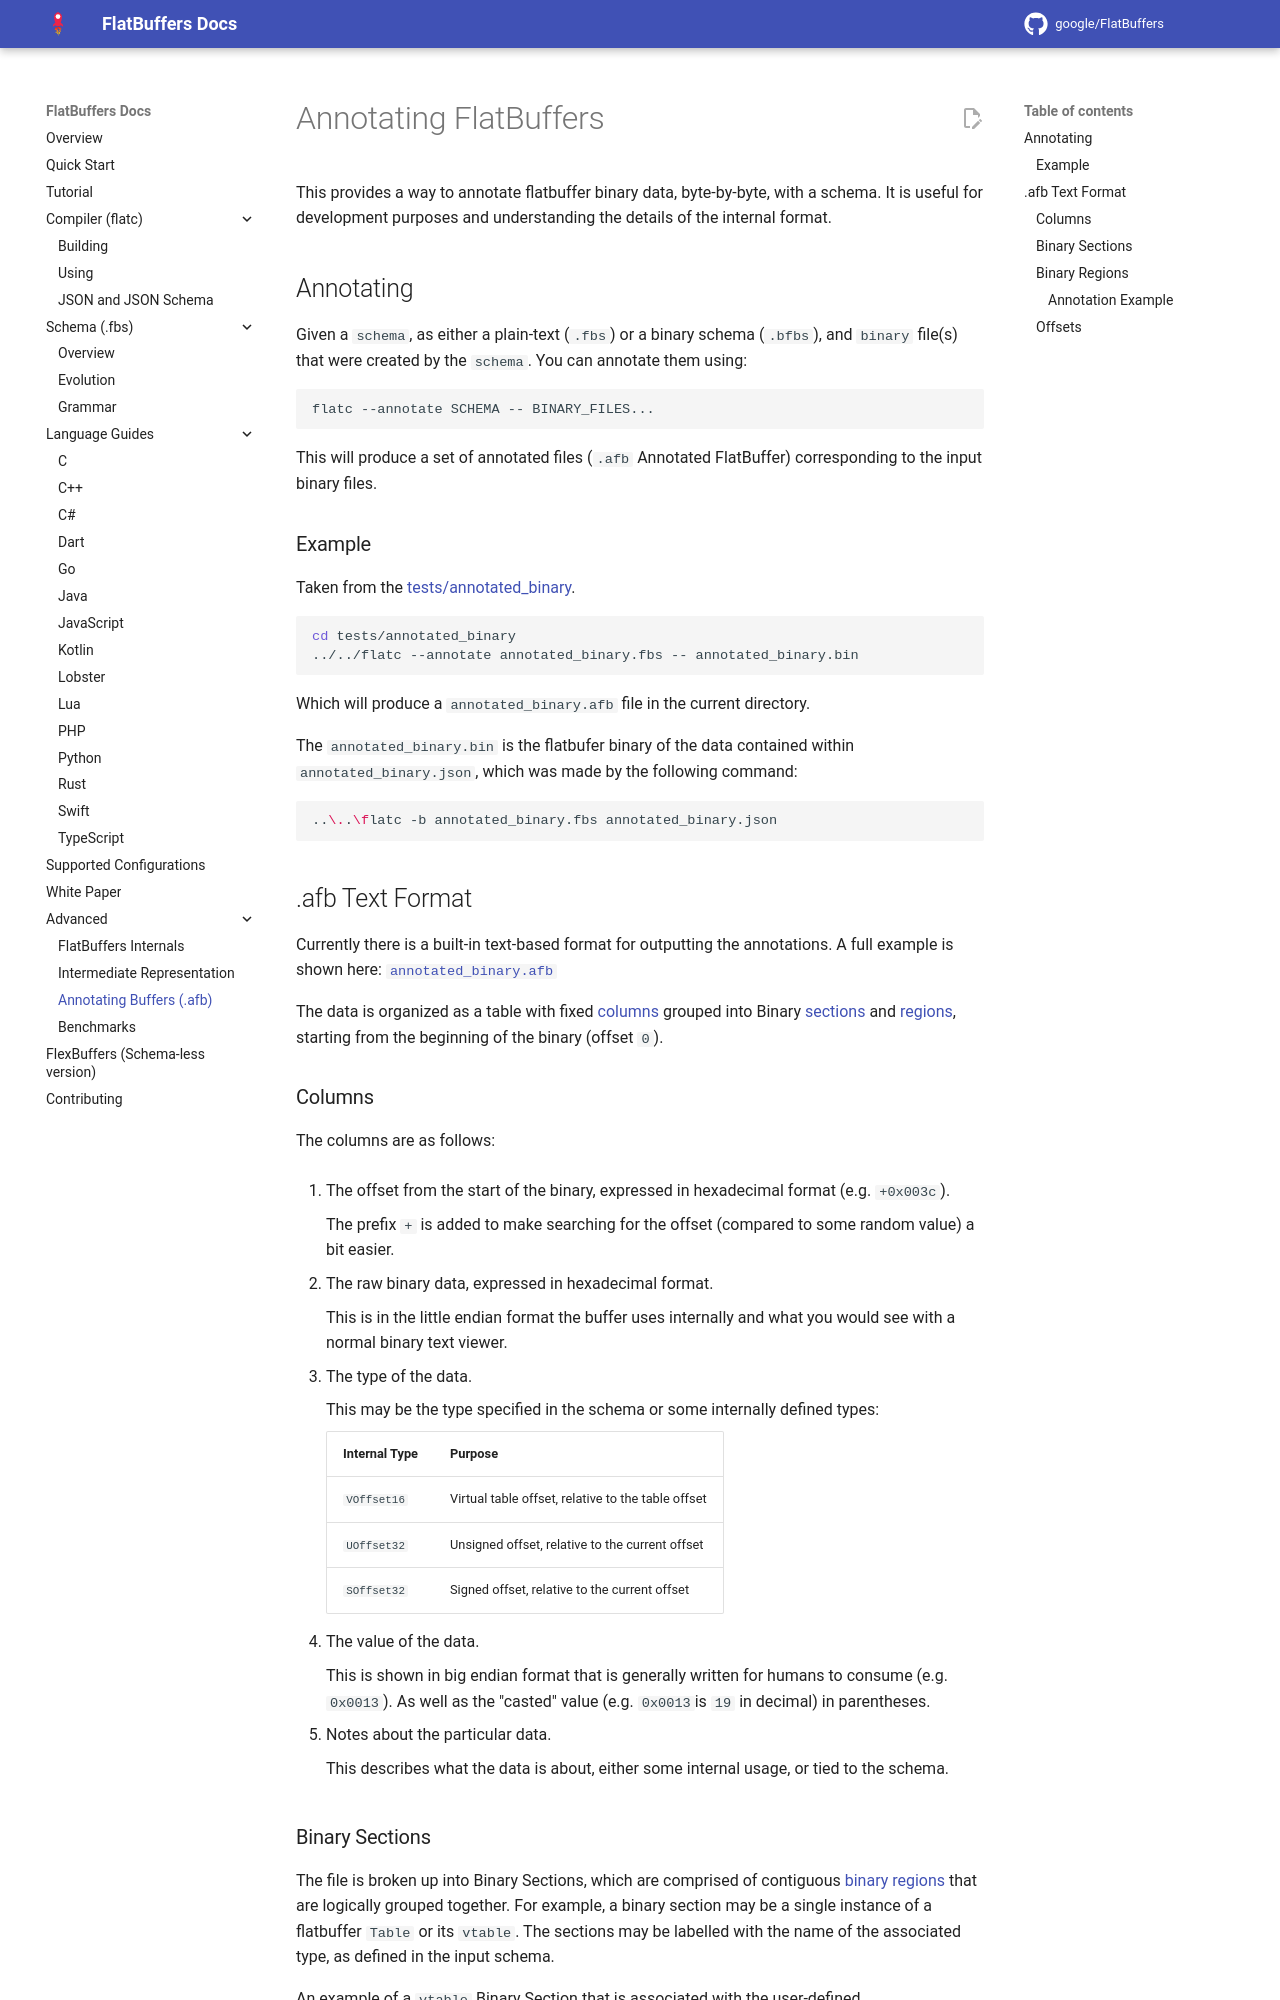

repository: pittengermdp/flatbuffers · page: annotation/index.html · generator: mkdocs

# Annotating FlatBuffers

This provides a way to annotate flatbuffer binary data, byte-by-byte, with a
schema. It is useful for development purposes and understanding the details of
the internal format.

## Annotating

Given a `schema`, as either a plain-text (`.fbs`) or a binary schema (`.bfbs`),
and `binary` file(s) that were created by the `schema`. You can annotate them
using:

```sh
flatc --annotate SCHEMA -- BINARY_FILES...
```

This will produce a set of annotated files (`.afb` Annotated FlatBuffer)
corresponding to the input binary files.

### Example

Taken from the [tests/annotated_binary](https://github.com/google/flatbuffers/tree/master/tests/annotated_binary).

```sh
cd tests/annotated_binary
../../flatc --annotate annotated_binary.fbs -- annotated_binary.bin
```

Which will produce a `annotated_binary.afb` file in the current directory.

The `annotated_binary.bin` is the flatbufer binary of the data contained within
`annotated_binary.json`, which was made by the following command:

```sh
..\..\flatc -b annotated_binary.fbs annotated_binary.json
```

## .afb Text Format

Currently there is a built-in text-based format for outputting the annotations.
A full example is shown here:
[`annotated_binary.afb`](https://github.com/google/flatbuffers/blob/master/tests/annotated_binary/annotated_binary.afb)

The data is organized as a table with fixed [columns](#columns) grouped into
Binary [sections](#binary-sections) and [regions](#binary-regions), starting
from the beginning of the binary (offset `0`).

### Columns

The columns are as follows:

1. The offset from the start of the binary, expressed in hexadecimal format
   (e.g. `+0x003c`).

    The prefix `+` is added to make searching for the offset (compared to some
    random value) a bit easier.

2. The raw binary data, expressed in hexadecimal format.

    This is in the little endian format the buffer uses internally and what you
    would see with a normal binary text viewer.

3. The type of the data.

    This may be the type specified in the schema or some internally defined
    types:


    | Internal Type | Purpose                                            |
    |---------------|----------------------------------------------------|
    | `VOffset16`   | Virtual table offset, relative to the table offset |
    | `UOffset32`   | Unsigned offset, relative to the current offset    |
    | `SOffset32`   | Signed offset, relative to the current offset      |


4. The value of the data.

    This is shown in big endian format that is generally written for humans to
    consume (e.g. `0x0013`). As well as the "casted" value (e.g. `0x0013 `is
    `19` in decimal) in parentheses.

5. Notes about the particular data.

    This describes what the data is about, either some internal usage, or tied
    to the schema.
